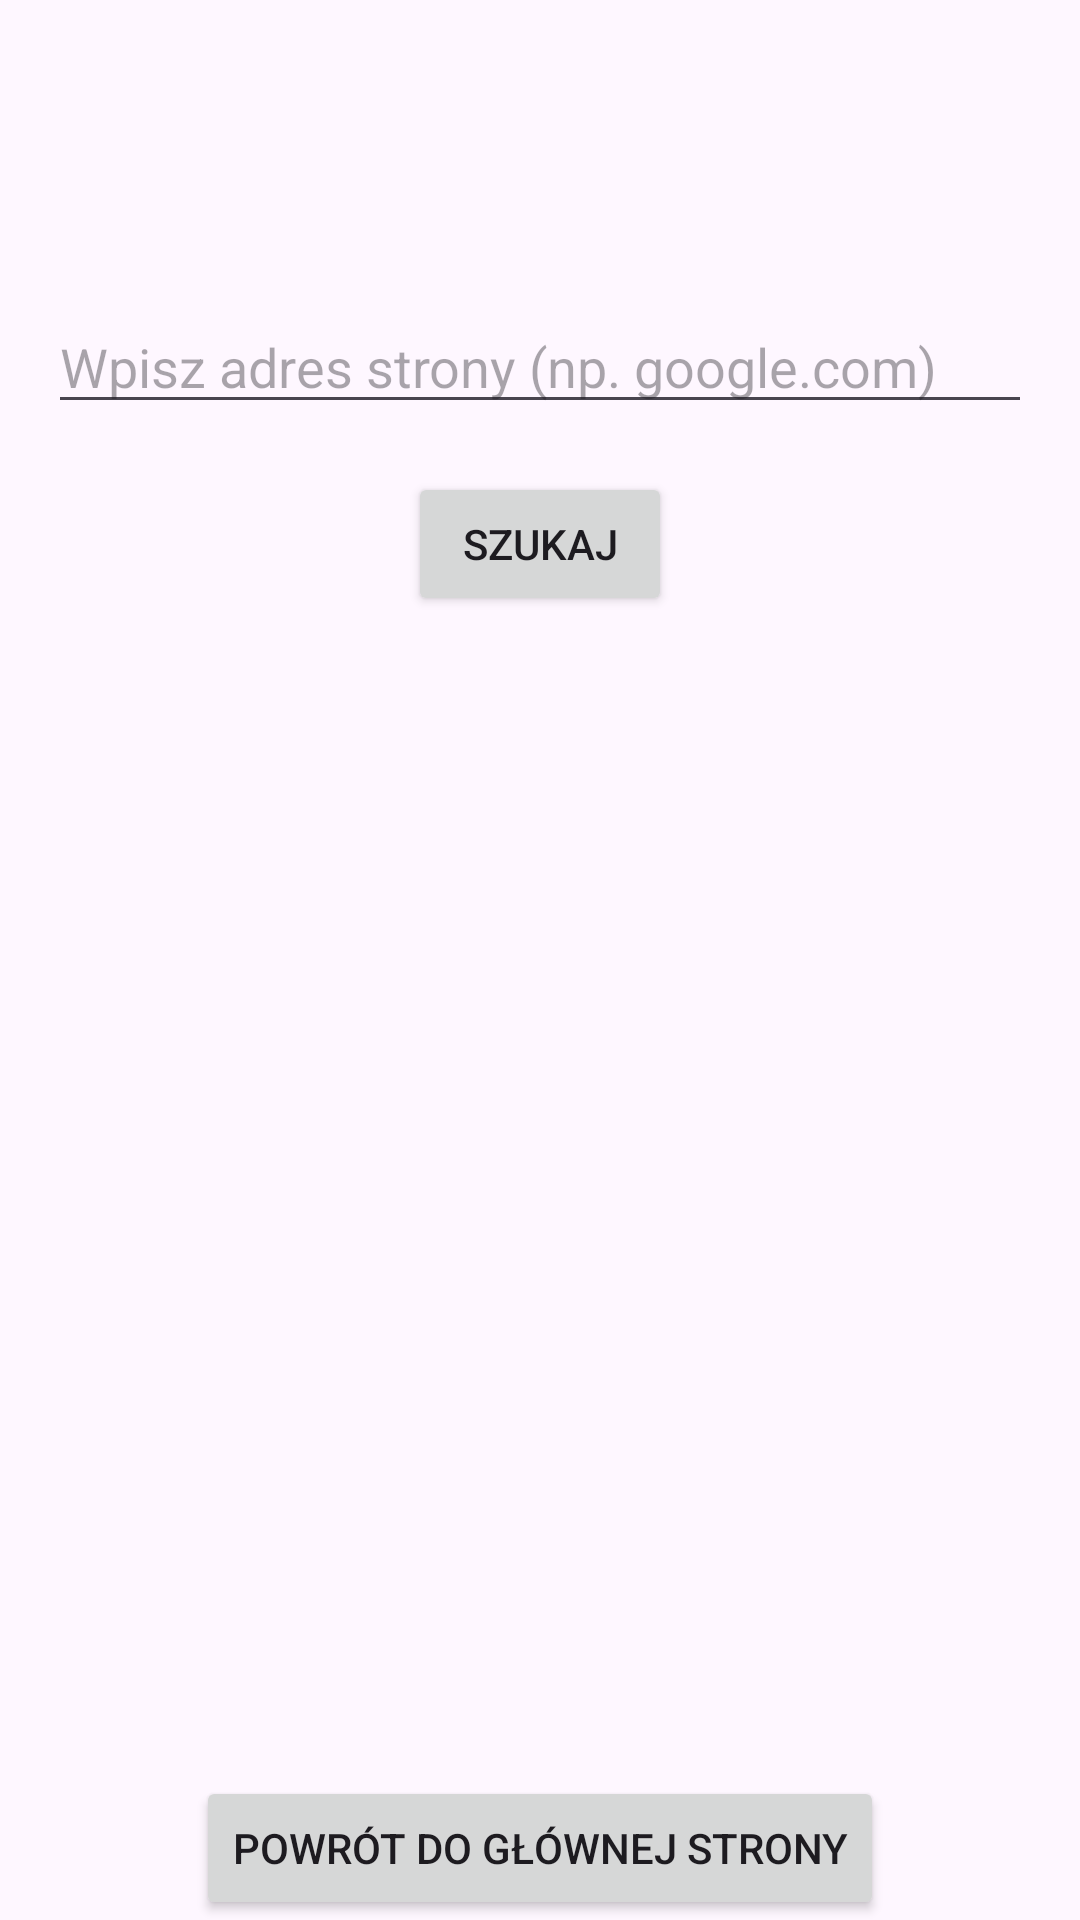

Write the Android layout XML for this screen, with the resource values it uses.
<!-- AndroidManifest.xml: application theme Theme.AplikacjanaApki -->
<!-- res/layout/activity_przegladarka_stron.xml -->
<?xml version="1.0" encoding="utf-8"?>
<androidx.constraintlayout.widget.ConstraintLayout xmlns:android="http://schemas.android.com/apk/res/android"
    xmlns:app="http://schemas.android.com/apk/res-auto"
    xmlns:tools="http://schemas.android.com/tools"
    android:id="@+id/main"
    android:layout_width="match_parent"
    android:layout_height="match_parent"
    tools:context=".PrzegladarkaStron">


    
    <EditText
        android:id="@+id/editTextUrl"
        android:layout_width="0dp"
        android:layout_height="wrap_content"
        android:hint="Wpisz adres strony (np. google.com)"
        android:inputType="textUri"
        app:layout_constraintTop_toTopOf="parent"
        app:layout_constraintStart_toStartOf="parent"
        app:layout_constraintEnd_toEndOf="parent"
        android:layout_marginTop="100dp"
        android:layout_marginHorizontal="16dp"/>

    
    <Button
        android:id="@+id/buttonSearch"
        android:layout_width="wrap_content"
        android:layout_height="wrap_content"
        android:text="Szukaj"
        app:layout_constraintTop_toBottomOf="@+id/editTextUrl"
        app:layout_constraintStart_toStartOf="parent"
        app:layout_constraintEnd_toEndOf="parent"
        android:layout_marginTop="16dp"/>

    <Button
        android:id="@+id/buttonBack"
        android:layout_width="wrap_content"
        android:layout_height="wrap_content"
        android:text="Powrót do głównej strony"
        app:layout_constraintBottom_toBottomOf="parent"
        app:layout_constraintStart_toStartOf="parent"
        app:layout_constraintEnd_toEndOf="parent"/>
</androidx.constraintlayout.widget.ConstraintLayout>
<!-- resources referenced by this layout -->
<resources>
  <style name="Theme.AplikacjanaApki" parent="Base.Theme.AplikacjanaApki" />
  <style name="Base.Theme.AplikacjanaApki" parent="Theme.Material3.DayNight.NoActionBar">
          
          
      </style>
</resources>
